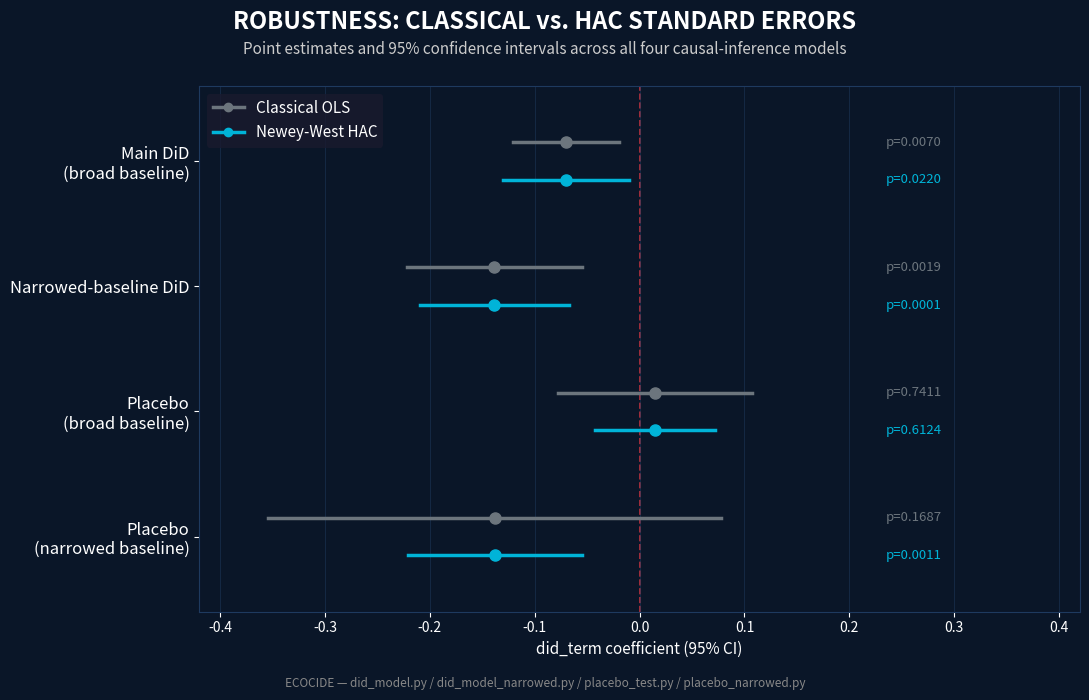

Write the Python code that produced this figure. (Note: this script raises an exception after producing the figure.)
import matplotlib.pyplot as plt
import numpy as np

BACKGROUND = "#0a1628"
GRID_COLOR = "#1e3a5f"
CLASSIC_COLOR = "#6c757d"
HAC_COLOR = "#00b4d8"
TEXT_COLOR = "#ffffff"
ZERO_LINE = "#e63946"

# Coefficients and 95% CIs, reproduced directly from did_model.py, did_model_narrowed.py,
# placebo_test.py, and placebo_narrowed.py (classical OLS vs Newey-West HAC standard errors)
MODELS = [
    {
        "label": "Main DiD\n(broad baseline)",
        "coef": -0.0703,
        "classic_ci": (-0.1206, -0.0200),
        "hac_ci": (-0.1304, -0.0102),
        "classic_p": 0.007,
        "hac_p": 0.022,
    },
    {
        "label": "Narrowed-baseline DiD",
        "coef": -0.1384,
        "classic_ci": (-0.2216, -0.0552),
        "hac_ci": (-0.2093, -0.0676),
        "classic_p": 0.0019,
        "hac_p": 0.0001,
    },
    {
        "label": "Placebo\n(broad baseline)",
        "coef": 0.0148,
        "classic_ci": (-0.0778, 0.1075),
        "hac_ci": (-0.0425, 0.0722),
        "classic_p": 0.7411,
        "hac_p": 0.6124,
    },
    {
        "label": "Placebo\n(narrowed baseline)",
        "coef": -0.1382,
        "classic_ci": (-0.3544, 0.0779),
        "hac_ci": (-0.2213, -0.0552),
        "classic_p": 0.1687,
        "hac_p": 0.0011,
    },
]


def main():
    fig, ax = plt.subplots(figsize=(11, 7))
    fig.patch.set_facecolor(BACKGROUND)
    ax.set_facecolor(BACKGROUND)

    n = len(MODELS)
    y_positions = np.arange(n)[::-1]

    for y, m in zip(y_positions, MODELS):
        y_classic = y + 0.15
        y_hac = y - 0.15

        c_lo, c_hi = m["classic_ci"]
        ax.plot([c_lo, c_hi], [y_classic, y_classic], color=CLASSIC_COLOR, linewidth=2.5, zorder=2)
        ax.plot(m["coef"], y_classic, "o", color=CLASSIC_COLOR, markersize=8, zorder=3)

        h_lo, h_hi = m["hac_ci"]
        ax.plot([h_lo, h_hi], [y_hac, y_hac], color=HAC_COLOR, linewidth=2.5, zorder=2)
        ax.plot(m["coef"], y_hac, "o", color=HAC_COLOR, markersize=8, zorder=3)

        ax.text(0.235, y_classic, f"p={m['classic_p']:.4f}", color=CLASSIC_COLOR,
                fontsize=9.5, va="center", ha="left")
        ax.text(0.235, y_hac, f"p={m['hac_p']:.4f}", color=HAC_COLOR,
                fontsize=9.5, va="center", ha="left")

    ax.axvline(0, color=ZERO_LINE, linewidth=1.2, linestyle="--", alpha=0.8, zorder=1)

    ax.set_yticks(y_positions)
    ax.set_yticklabels([m["label"] for m in MODELS], color=TEXT_COLOR, fontsize=12)
    ax.set_xlabel("did_term coefficient (95% CI)", color=TEXT_COLOR, fontsize=11)
    ax.set_xlim(-0.42, 0.42)
    ax.set_ylim(-0.6, n - 0.4)

    ax.tick_params(colors=TEXT_COLOR)
    for spine in ax.spines.values():
        spine.set_color(GRID_COLOR)
    ax.grid(axis="x", color=GRID_COLOR, linewidth=0.6, alpha=0.6)

    legend_handles = [
        plt.Line2D([0], [0], color=CLASSIC_COLOR, linewidth=2.5, marker="o", label="Classical OLS"),
        plt.Line2D([0], [0], color=HAC_COLOR, linewidth=2.5, marker="o", label="Newey-West HAC"),
    ]
    legend = ax.legend(handles=legend_handles, loc="upper left", fontsize=11, frameon=True,
                        facecolor="#1a1a2e", edgecolor="none")
    for text in legend.get_texts():
        text.set_color(TEXT_COLOR)

    fig.text(0.5, 0.96, "ROBUSTNESS: CLASSICAL vs. HAC STANDARD ERRORS", fontsize=17,
              fontweight="bold", color=TEXT_COLOR, ha="center")
    fig.text(0.5, 0.925, "Point estimates and 95% confidence intervals across all four causal-inference models",
              fontsize=11, color="#cccccc", ha="center")

    plt.figtext(0.5, 0.02, "ECOCIDE — did_model.py / did_model_narrowed.py / placebo_test.py / placebo_narrowed.py",
                ha="center", fontsize=8.5, color="#888888")

    plt.tight_layout(rect=[0, 0.04, 1, 0.90])
    plt.savefig("outputs/plots/robustness_check.png", dpi=220, facecolor=BACKGROUND, bbox_inches="tight")
    plt.close()
    print("Saved: outputs/plots/robustness_check.png")


if __name__ == "__main__":
    main()
